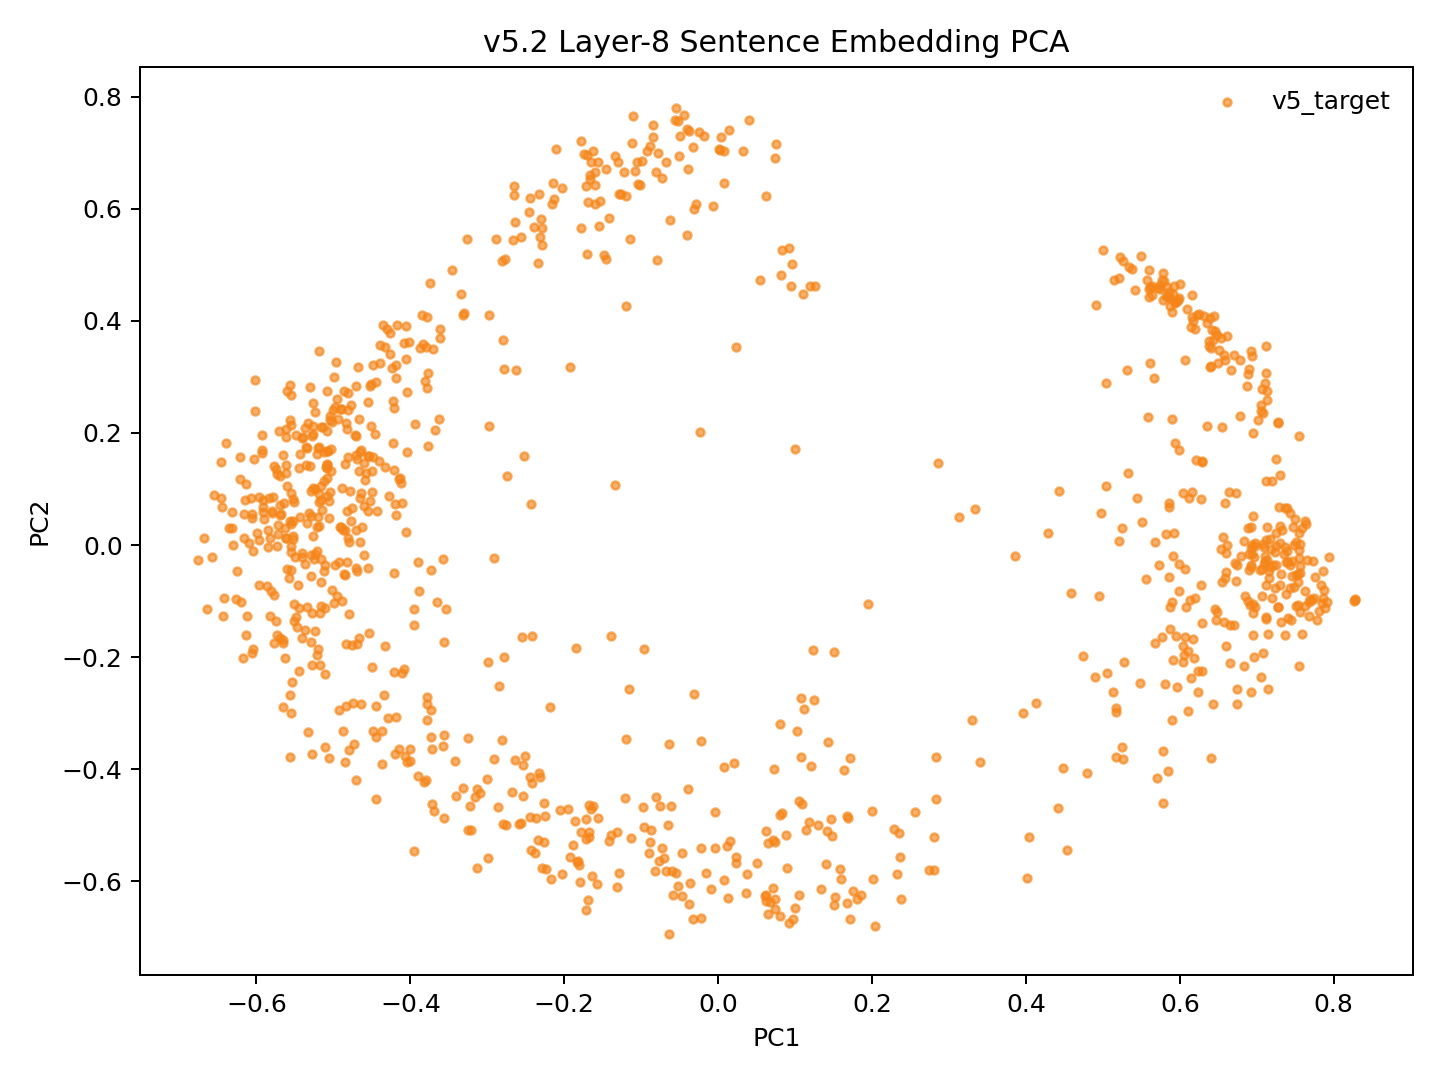

The table this chart was drawn from, first rows:
model_key	point_id	language_script	group	x	y	text_preview
v52_family_mean_conv5way_step15000	p0	dtp_Latn	v5_target	-0.09576	-0.5033	Songkuro ginayo lo?
v52_family_mean_conv5way_step15000	p1	eng_Latn	v5_target	-0.5078	0.1432	How big will it be?
v52_family_mean_conv5way_step15000	p2	dtp_Latn	v5_target	0.01157	-0.5372	Langad-langadon ku diya!
v52_family_mean_conv5way_step15000	p3	eng_Latn	v5_target	-0.4457	0.198	My longing for you is killing me!
v52_family_mean_conv5way_step15000	p4	dtp_Latn	v5_target	0.5165	-0.3781	Tuminongkiad oku id solinaid piginawaan …
v52_family_mean_conv5way_step15000	p5	eng_Latn	v5_target	-0.4546	0.2545	I recently broke up with my boyfriend of…
v52_family_mean_conv5way_step15000	p6	dtp_Latn	v5_target	0.4539	-0.5442	Nokoilo' oku papapanau do korita lolobi …
v52_family_mean_conv5way_step15000	p7	eng_Latn	v5_target	-0.4082	0.3604	I've been able to drive for more than tw…
v52_family_mean_conv5way_step15000	p8	dtp_Latn	v5_target	-0.4184	-0.3074	Luminabus i Tom.
v52_family_mean_conv5way_step15000	p9	eng_Latn	v5_target	-0.5243	-0.1543	Tom was out.
v52_family_mean_conv5way_step15000	p10	dtp_Latn	v5_target	-0.1809	-0.5715	Manu oku poposolon di Tom.
v52_family_mean_conv5way_step15000	p11	eng_Latn	v5_target	-0.5337	0.03931	I want to make Tom jealous.
v52_family_mean_conv5way_step15000	p12	dtp_Latn	v5_target	0.07431	-0.6495	Orohian ko' do kumaau.
v52_family_mean_conv5way_step15000	p13	eng_Latn	v5_target	-0.552	0.01548	You like swimming.
v52_family_mean_conv5way_step15000	p14	dtp_Latn	v5_target	0.1501	-0.6424	Au kou mangandad no sominggu?
v52_family_mean_conv5way_step15000	p15	eng_Latn	v5_target	-0.4207	0.2452	Couldn't you have just waited a week?
v52_family_mean_conv5way_step15000	p16	dtp_Latn	v5_target	0.158	-0.579	Osonong tomod ura tinan nu mantad doho.
v52_family_mean_conv5way_step15000	p17	eng_Latn	v5_target	-0.5264	0.2543	You're in better shape than I am.
v52_family_mean_conv5way_step15000	p18	dtp_Latn	v5_target	-0.2283	-0.577	Mamadil oku kama dau.
v52_family_mean_conv5way_step15000	p19	eng_Latn	v5_target	-0.5181	0.07599	I'm gonna shoot him.
v52_family_mean_conv5way_step15000	p20	dtp_Latn	v5_target	0.1331	-0.6145	Nokoumbal kou nokorongou diti tangon no?
v52_family_mean_conv5way_step15000	p21	eng_Latn	v5_target	-0.5081	0.1366	Have you heard this story already?
v52_family_mean_conv5way_step15000	p22	dtp_Latn	v5_target	0.2323	-0.5878	Obuli ko' daa lumisok kaka ri?
v52_family_mean_conv5way_step15000	p23	eng_Latn	v5_target	-0.5597	0.1054	Can you keep a secret?
v52_family_mean_conv5way_step15000	p24	dtp_Latn	v5_target	0.2837	-0.4526	Apagon gatang ilo piano nga lobi apagon …
v52_family_mean_conv5way_step15000	p25	eng_Latn	v5_target	-0.4061	0.3313	A piano is expensive, but a car is more …
v52_family_mean_conv5way_step15000	p26	dtp_Latn	v5_target	0.1295	-0.5001	Minsingilo' ko' nangku boros Inggilis?
v52_family_mean_conv5way_step15000	p27	eng_Latn	v5_target	-0.4709	-0.04084	Do you study English?
v52_family_mean_conv5way_step15000	p28	dtp_Latn	v5_target	0.08942	-0.5759	Milo' oku daa mokianu kamus nu?
v52_family_mean_conv5way_step15000	p29	eng_Latn	v5_target	-0.5111	-0.2295	May I borrow your dictionary?
v52_family_mean_conv5way_step15000	p30	dtp_Latn	v5_target	-0.05447	-0.5863	Otopot toi maso id jam nu?
v52_family_mean_conv5way_step15000	p31	eng_Latn	v5_target	-0.5546	-0.01171	Is your watch correct?
v52_family_mean_conv5way_step15000	p32	dtp_Latn	v5_target	0.5842	-0.403	Tinantu i pososoriuk nopo tumau sompomog…
v52_family_mean_conv5way_step15000	p33	eng_Latn	v5_target	-0.3838	0.3597	Some scientists predict that the world o…
v52_family_mean_conv5way_step15000	p34	dtp_Latn	v5_target	-0.07732	-0.5631	Manu ko' do apol?
v52_family_mean_conv5way_step15000	p35	eng_Latn	v5_target	-0.5436	0.04943	Do you like apples?
v52_family_mean_conv5way_step15000	p36	dtp_Latn	v5_target	-0.2259	-0.4605	Mada oku dii.
v52_family_mean_conv5way_step15000	p37	eng_Latn	v5_target	-0.4498	0.09513	I don't think so.
v52_family_mean_conv5way_step15000	p38	dtp_Latn	v5_target	-0.224	-0.579	Olumis ilo wotik.
v52_family_mean_conv5way_step15000	p39	eng_Latn	v5_target	-0.5049	0.09422	That's a pretty colour.
v52_family_mean_conv5way_step15000	p40	dtp_Latn	v5_target	0.238	-0.6311	Au oku nokoilo nunu o taakan ku kosodop.
v52_family_mean_conv5way_step15000	p41	eng_Latn	v5_target	-0.4768	0.2506	I can't remember what I ate last night.
v52_family_mean_conv5way_step15000	p42	dtp_Latn	v5_target	0.2348	-0.5149	Nokoumbal ko' minoi hilo'd Paris di gulu…
v52_family_mean_conv5way_step15000	p43	eng_Latn	v5_target	-0.4577	0.1294	Have you ever been to Paris?
v52_family_mean_conv5way_step15000	p44	dtp_Latn	v5_target	0.2034	-0.6803	Kikaraja isido dot oruhai sabaagi do man…
v52_family_mean_conv5way_step15000	p45	eng_Latn	v5_target	-0.3776	0.1765	She got a part-time job as a typist.
v52_family_mean_conv5way_step15000	p46	dtp_Latn	v5_target	0.4477	-0.3981	Manahak nopo do tunturu tokoro nga onuan…
v52_family_mean_conv5way_step15000	p47	eng_Latn	v5_target	-0.4051	0.3906	Give someone the little finger, and he w…
v52_family_mean_conv5way_step15000	p48	dtp_Latn	v5_target	-0.1832	-0.5657	Muhot oku diya po toruhai kio.
v52_family_mean_conv5way_step15000	p49	eng_Latn	v5_target	-0.4838	0.2176	I want to ask you one last favor.
v52_family_mean_conv5way_step15000	p50	dtp_Latn	v5_target	0.2552	-0.4764	Ih singa nopo nga wowoyoon hiri'd gowuto…
v52_family_mean_conv5way_step15000	p51	eng_Latn	v5_target	-0.3785	0.2797	The lion is the king of the jungle.
v52_family_mean_conv5way_step15000	p52	dtp_Latn	v5_target	-0.08169	-0.5815	Au tagal tikit.
v52_family_mean_conv5way_step15000	p53	eng_Latn	v5_target	-0.5214	-0.01078	No tickets are needed.
v52_family_mean_conv5way_step15000	p54	dtp_Latn	v5_target	0.09996	-0.6479	Au tagal yahai ponongkiboros diolo.
v52_family_mean_conv5way_step15000	p55	eng_Latn	v5_target	-0.5	0.2411	We don't need to talk to them.
v52_family_mean_conv5way_step15000	p56	dtp_Latn	v5_target	-0.1798	-0.602	Nunu binoli nu?
v52_family_mean_conv5way_step15000	p57	eng_Latn	v5_target	-0.477	0.04316	What did you buy?
v52_family_mean_conv5way_step15000	p58	dtp_Latn	v5_target	-0.1673	-0.5213	Obulou ilo tawan.
v52_family_mean_conv5way_step15000	p59	eng_Latn	v5_target	-0.5717	0.01959	The sky is blue.
... 987 more rows
